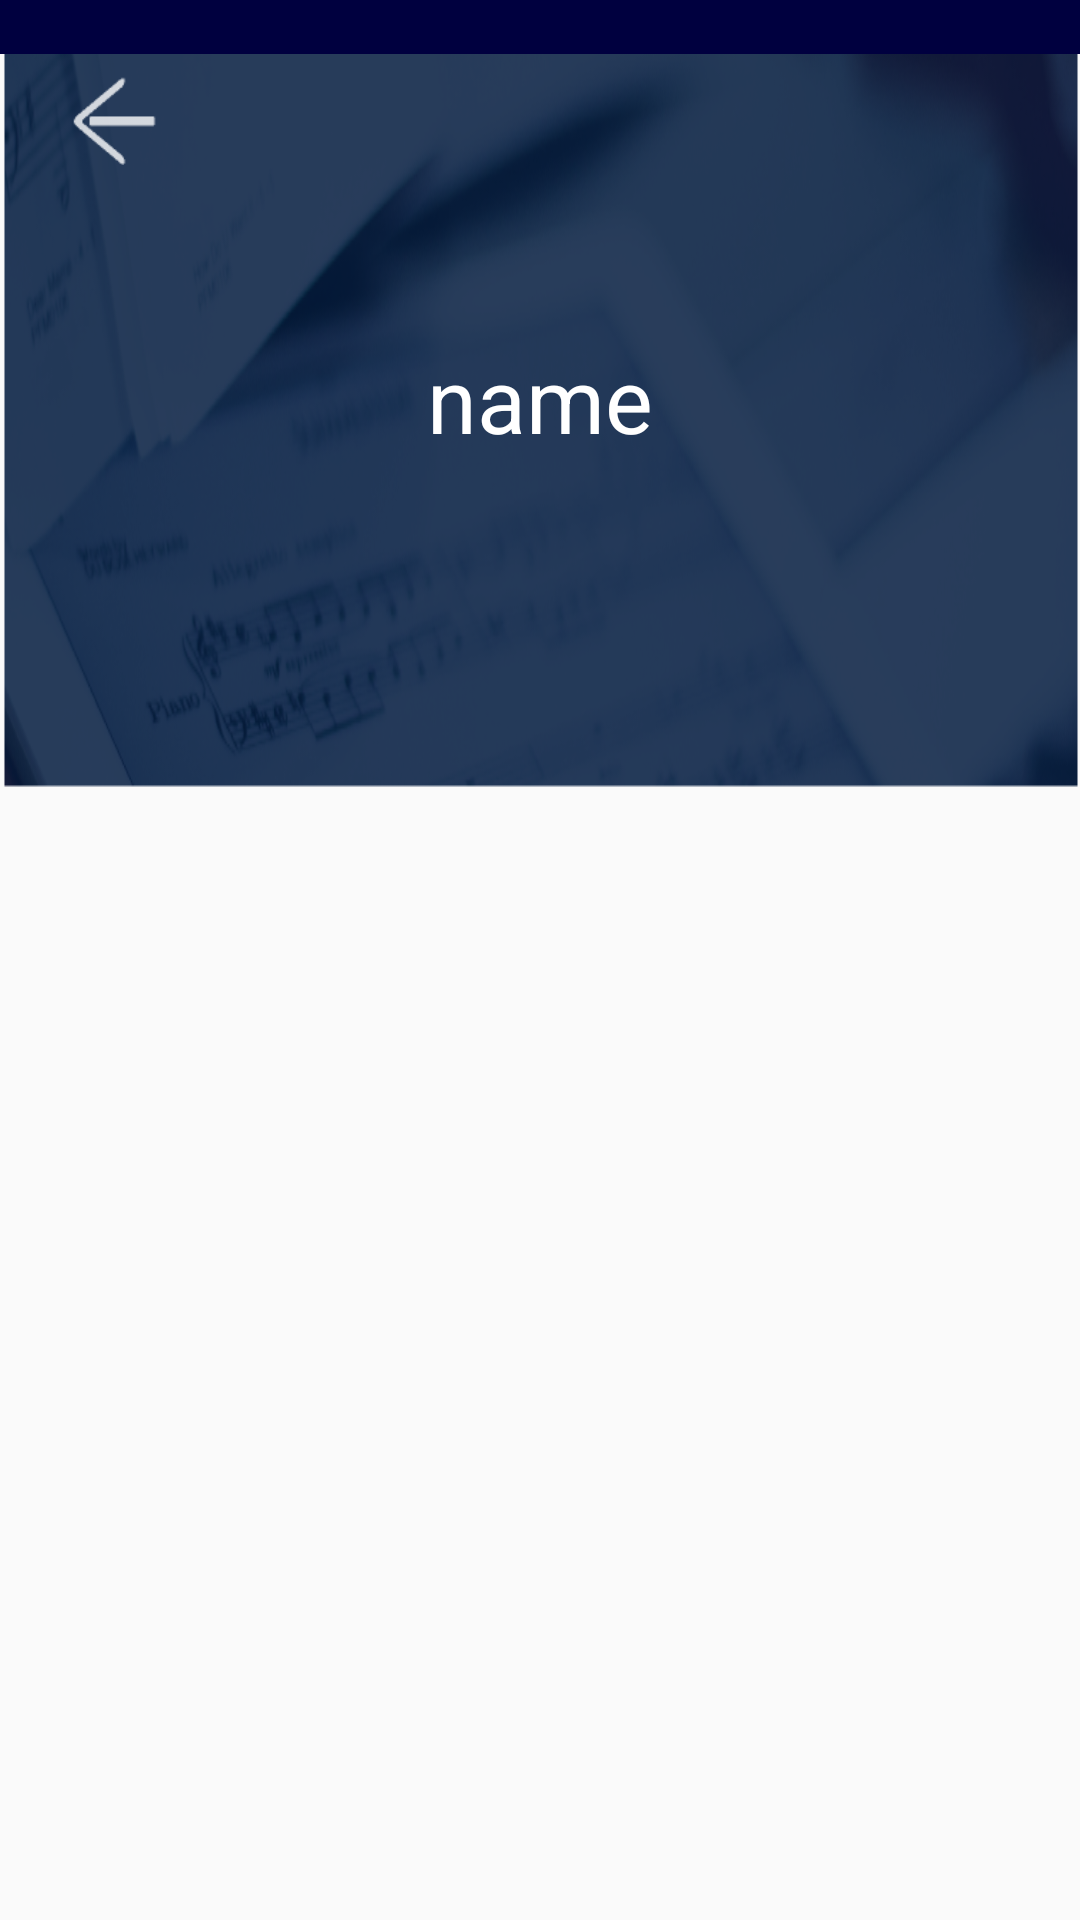

Write the Android layout XML for this screen, with the resource values it uses.
<!-- AndroidManifest.xml: application theme Theme.AppCompat.Light.NoActionBar -->
<!-- res/layout/dialogue_header.xml -->
<?xml version="1.0" encoding="utf-8"?>
<RelativeLayout xmlns:android="http://schemas.android.com/apk/res/android"
    android:orientation="vertical" android:layout_width="match_parent"
    android:layout_height="match_parent">

    <ImageView
        android:layout_width="match_parent"
        android:layout_height="wrap_content"
        android:id="@+id/dialogueTopImageView"
        android:scaleType="fitXY"
        android:layout_alignParentTop="true"
        android:layout_centerHorizontal="true"
        android:src="@drawable/dialogue_top" />

    <ImageView
        android:layout_width="match_parent"
        android:layout_height="18dp"
        android:id="@+id/topbarImageView"
        android:src="#00003f"
        android:layout_alignParentTop="true"
        android:layout_alignParentLeft="true" />


    <ImageView
        android:layout_width="wrap_content"
        android:layout_height="30dp"
        android:id="@+id/backImageView"
        android:layout_marginLeft="5dp"
        android:layout_marginTop="25dp"
        android:layout_alignTop="@+id/dialogueTopImageView"
        android:layout_alignParentLeft="true"
        android:src="@drawable/main_back" />

    <TextView
        android:layout_width="match_parent"
        android:layout_height="match_parent"
        android:id="@+id/nameTextView"
        android:text="name"
        android:textSize="30sp"
        android:textColor="#ffffff"
        android:gravity="center"
        android:layout_alignBottom="@+id/dialogueTopImageView"/>

</RelativeLayout>
<!-- resources referenced by this layout -->
<resources>
  <!-- drawable dialogue_top: png bitmap (drawable, 145961 bytes) -->
  <!-- drawable main_back: png bitmap (drawable, 596 bytes) -->
</resources>
